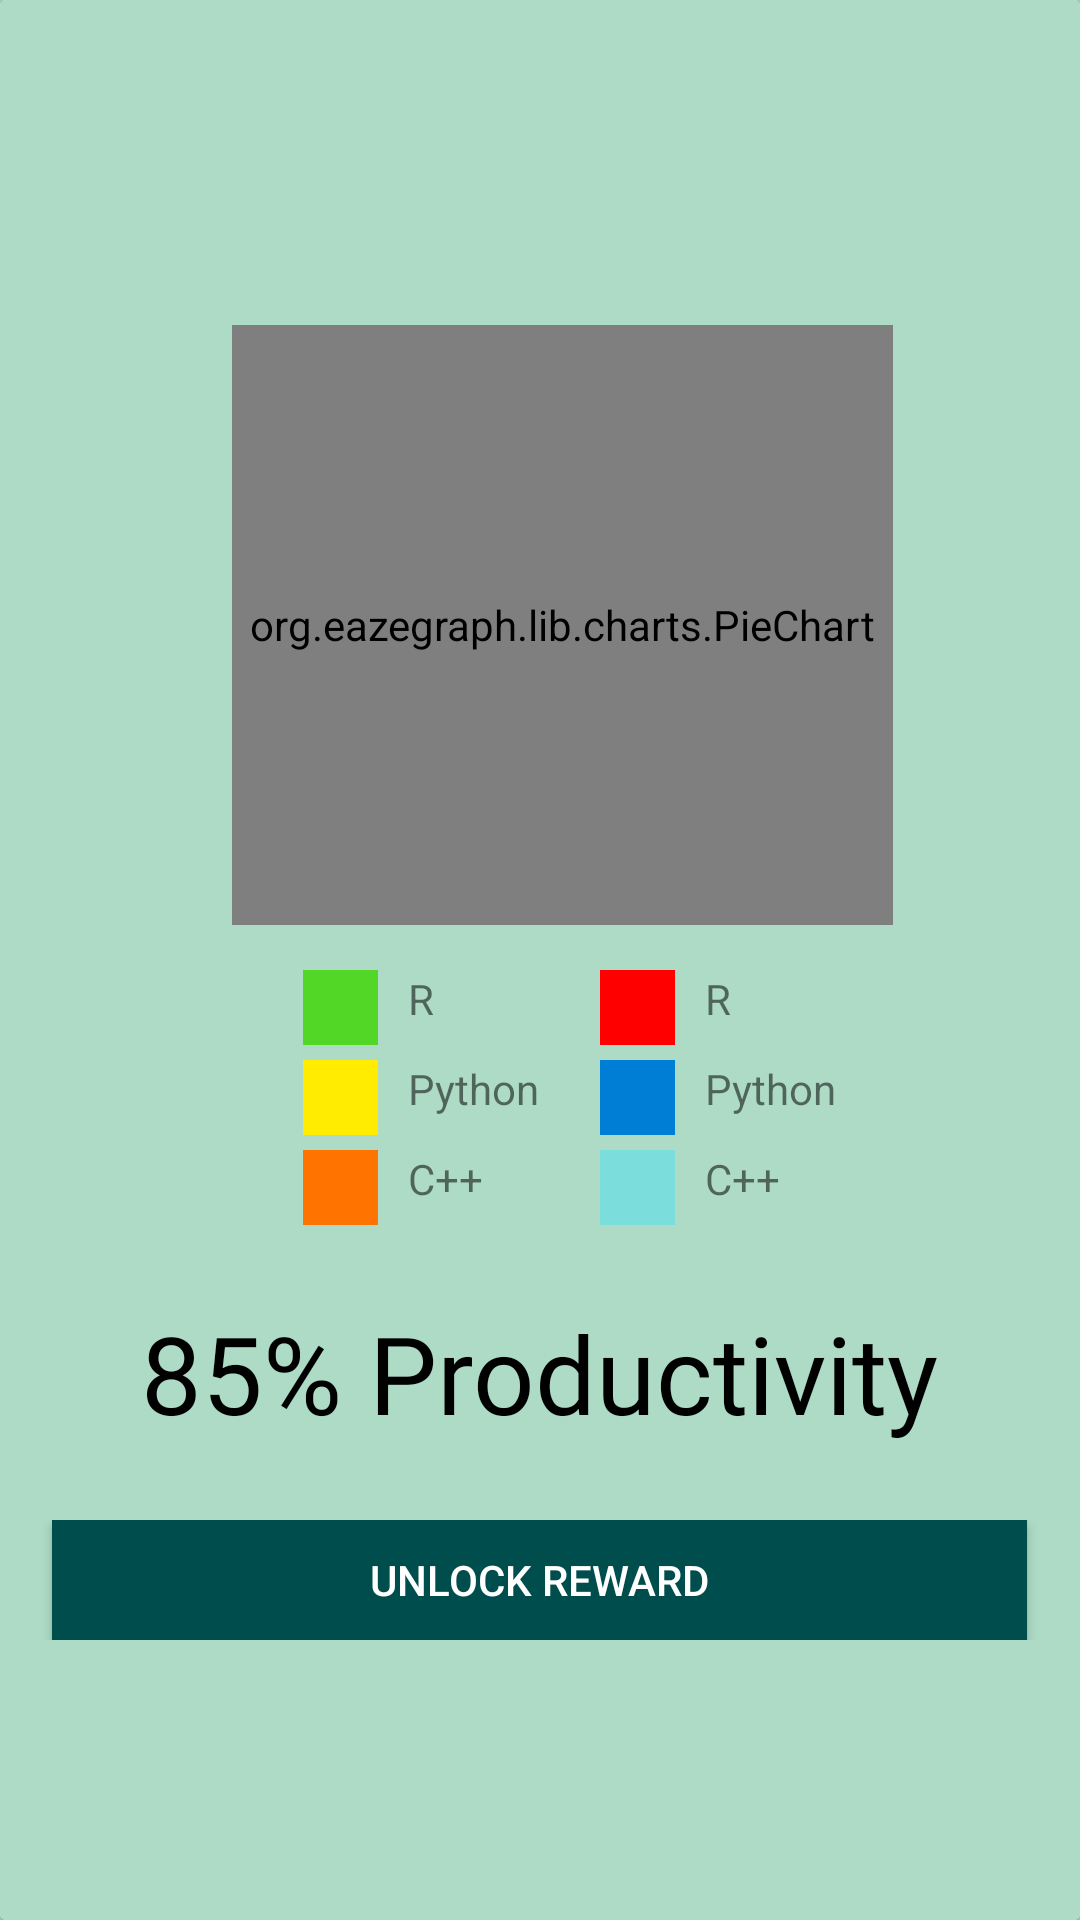

This screen was rendered from an Android layout file. Write that file and the resources it references.
<!-- AndroidManifest.xml: application theme Theme.ManageU -->
<!-- res/layout/fragment_progress.xml -->
<?xml version="1.0" encoding="utf-8"?>
<LinearLayout xmlns:android="http://schemas.android.com/apk/res/android"
    xmlns:app="http://schemas.android.com/apk/res-auto"
    xmlns:tools="http://schemas.android.com/tools"
    android:layout_width="match_parent"
    android:layout_height="match_parent"
    android:background="#ADDBC6"
    tools:context=".MainActivity">

    
    
    <androidx.cardview.widget.CardView
        android:id="@+id/cardViewGraph"
        android:layout_width="match_parent"
        android:layout_height="match_parent"
        android:background="#ADDBC6">


        
        


        <LinearLayout
            android:layout_width="match_parent"
            android:layout_height="match_parent"
            android:background="#ADDBC6"
            android:gravity="center"
            android:orientation="vertical"
            android:weightSum="2">

            

            <LinearLayout
                android:layout_width="wrap_content"
                android:layout_height="wrap_content"
                android:orientation="horizontal">

                <org.eazegraph.lib.charts.PieChart
                    android:id="@+id/piechart"
                    android:layout_width="wrap_content"
                    android:layout_height="200dp"
                    android:layout_marginLeft="15dp"
                    android:layout_marginTop="15dp"
                    android:layout_marginBottom="15dp"
                    android:layout_weight="1"
                    android:padding="6dp"

                    />
            </LinearLayout>
            
            
            <LinearLayout
                android:layout_width="wrap_content"
                android:layout_height="wrap_content"
                android:gravity="center_horizontal|center_vertical"
                android:orientation="horizontal">

                <LinearLayout
                    android:layout_width="wrap_content"
                    android:layout_height="match_parent"
                    android:layout_marginLeft="20dp"
                    android:gravity="center_horizontal|center_vertical"
                    android:orientation="vertical">

                    <LinearLayout
                        android:layout_width="match_parent"
                        android:layout_height="25dp"
                        android:layout_gravity="center_vertical">

                        
                        <View
                            android:id="@+id/firstCol"
                            android:layout_width="25dp"
                            android:layout_height="match_parent"
                            android:background="#52D726" />

                        
                        <TextView
                            android:id="@+id/firstText"
                            android:layout_width="wrap_content"
                            android:layout_height="wrap_content"
                            android:paddingLeft="10dp"
                            android:text="R" />

                    </LinearLayout>

                    
                    <LinearLayout
                        android:layout_width="match_parent"
                        android:layout_height="25dp"
                        android:layout_gravity="center_vertical"
                        android:layout_marginTop="5dp">

                        
                        <View
                            android:id="@+id/secondColor"
                            android:layout_width="25dp"
                            android:layout_height="match_parent"
                            android:background="#FFEC00" />

                        
                        <TextView
                            android:id="@+id/secondText"
                            android:layout_width="wrap_content"
                            android:layout_height="wrap_content"
                            android:paddingLeft="10dp"
                            android:text="Python" />

                    </LinearLayout>

                    
                    <LinearLayout
                        android:layout_width="match_parent"
                        android:layout_height="25dp"
                        android:layout_gravity="center_vertical"
                        android:layout_marginTop="5dp">

                        
                        <View
                            android:id="@+id/thirdCol"
                            android:layout_width="25dp"
                            android:layout_height="match_parent"
                            android:background="#FF7300" />

                        
                        <TextView
                            android:id="@+id/thirdText"
                            android:layout_width="wrap_content"
                            android:layout_height="wrap_content"
                            android:paddingLeft="10dp"
                            android:text="C++" />

                    </LinearLayout>

                    

                </LinearLayout>

                <LinearLayout
                    android:layout_width="wrap_content"
                    android:layout_height="match_parent"
                    android:layout_marginLeft="20dp"
                    android:gravity="center_horizontal|center_vertical"
                    android:orientation="vertical">

                    <LinearLayout
                        android:layout_width="match_parent"
                        android:layout_height="25dp"
                        android:layout_gravity="center_vertical">

                        
                        <View
                            android:id="@+id/fourthColor"
                            android:layout_width="25dp"
                            android:layout_height="match_parent"
                            android:background="#FF0000" />

                        
                        <TextView
                            android:id="@+id/fourthText"
                            android:layout_width="wrap_content"
                            android:layout_height="wrap_content"
                            android:paddingLeft="10dp"
                            android:text="R" />

                    </LinearLayout>

                    
                    <LinearLayout
                        android:layout_width="match_parent"
                        android:layout_height="25dp"
                        android:layout_gravity="center_vertical"
                        android:layout_marginTop="5dp">

                        
                        <View
                            android:id="@+id/fifthColor"
                            android:layout_width="25dp"
                            android:layout_height="match_parent"
                            android:background="#007ED6" />

                        
                        <TextView
                            android:id="@+id/fifthText"
                            android:layout_width="wrap_content"
                            android:layout_height="wrap_content"
                            android:paddingLeft="10dp"
                            android:text="Python" />

                    </LinearLayout>

                    
                    <LinearLayout
                        android:layout_width="match_parent"
                        android:layout_height="25dp"
                        android:layout_gravity="center_vertical"
                        android:layout_marginTop="5dp">

                        
                        <View
                            android:id="@+id/sixthColor"
                            android:layout_width="25dp"
                            android:layout_height="match_parent"
                            android:background="#7CDDDD" />

                        
                        <TextView
                            android:id="@+id/sixthText"
                            android:layout_width="wrap_content"
                            android:layout_height="wrap_content"
                            android:paddingLeft="10dp"
                            android:text="C++" />

                    </LinearLayout>

                    

                </LinearLayout>

                
            </LinearLayout>

            <LinearLayout
                android:layout_width="wrap_content"
                android:layout_height="wrap_content"
                android:layout_marginTop="25dp"
                android:gravity="center"
                android:orientation="vertical">

                <TextView
                    android:id="@+id/productivityText"
                    android:layout_width="match_parent"
                    android:layout_height="wrap_content"
                    android:fontFamily="@font/fredoka_one"
                    android:text="@string/productivity"
                    android:textColor="@color/black"
                    android:textSize="36sp"
                    android:textStyle="normal" />
            </LinearLayout>

            <LinearLayout
                android:layout_width="wrap_content"
                android:layout_height="wrap_content"
                android:layout_marginTop="25dp"
                android:gravity="center"
                android:orientation="vertical">


                <Button
                    android:id="@+id/productivityButton"
                    android:layout_width="325dp"
                    android:layout_height="40dp"
                    android:layout_marginLeft="25dp"
                    android:layout_marginRight="25dp"
                    android:background="#004D4D"
                    android:text="@string/unlock_reward"
                    android:textColor="@color/white"
                    tools:ignore="TouchTargetSizeCheck" />
            </LinearLayout>


        </LinearLayout>

    </androidx.cardview.widget.CardView>


    
    

</LinearLayout>
<!-- resources referenced by this layout -->
<resources>
  <color name="black">#FF000000</color>
  <color name="white">#FFFFFFFF</color>
  <string name="productivity">85% Productivity</string>
  <string name="unlock_reward">Unlock Reward</string>
  <style name="Theme.ManageU" parent="Theme.MaterialComponents.Light.DarkActionBar">
          
          <item name="colorPrimary">@color/purple_500</item>
          <item name="colorPrimaryVariant">@color/purple_700</item>
          <item name="colorOnPrimary">@color/white</item>
          
          <item name="colorSecondary">@color/teal_200</item>
          <item name="colorSecondaryVariant">@color/teal_700</item>
          <item name="colorOnSecondary">@color/black</item>
          
          <item name="android:statusBarColor" tools:targetApi="l">?attr/colorPrimaryVariant</item>
          
      </style>
  <color name="purple_500">#004D4D</color>
  <color name="purple_700">#004D4D</color>
  <color name="teal_200">#FF03DAC5</color>
  <color name="teal_700">#FF018786</color>
</resources>
